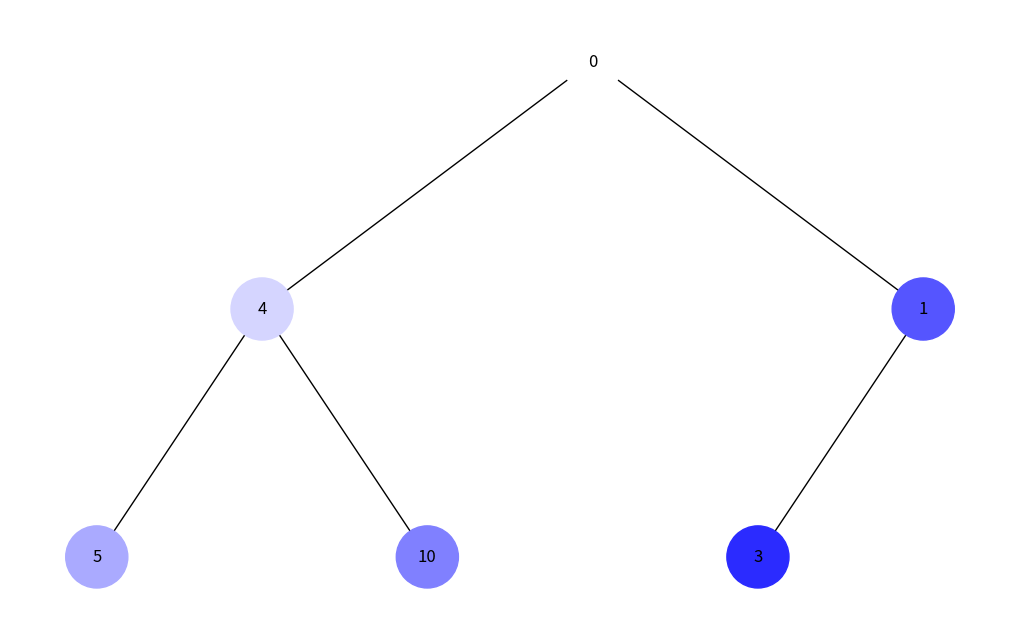
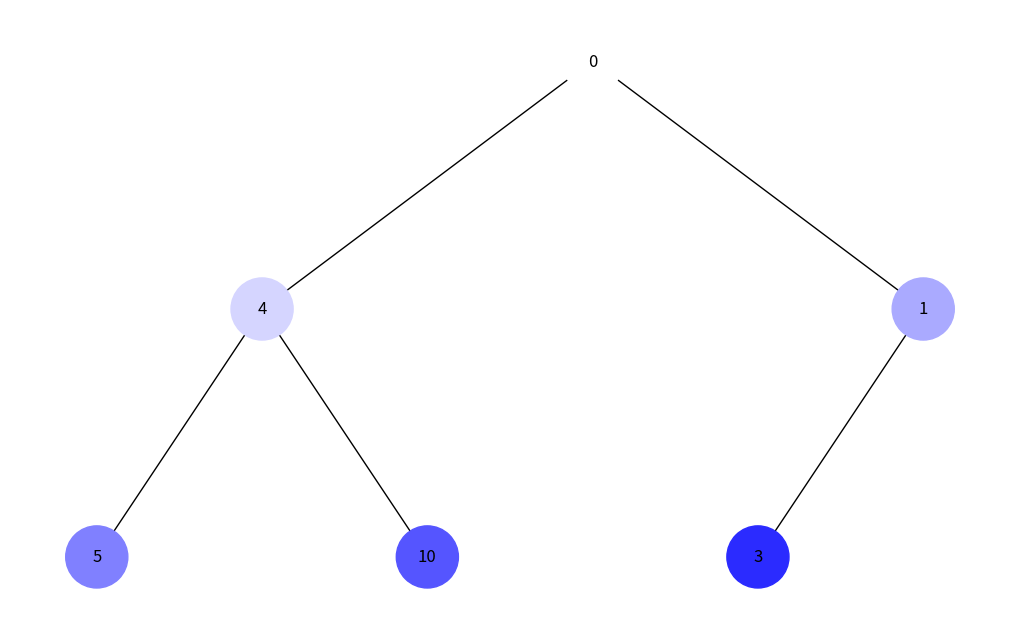

These charts were generated, in order, by the following Python code:
import uuid
import networkx as nx
import matplotlib.pyplot as plt
from collections import deque

class Node:
    def __init__(self, key, color="skyblue"):
        self.left = None
        self.right = None
        self.val = key
        self.color = color
        self.id = str(uuid.uuid4())

def update_colors(nodes, color_map):
    # Зміна кольору відповідно до порядку обходу
    n = len(nodes)
    colors = []
    for i, node in enumerate(nodes):
        # Генерування кольору: світліші кольори для пізніших вузлів
        intensity = 255 - int(255 * (i / n))
        color = f"#{intensity:02x}{intensity:02x}ff"  # відтінки синього
        colors.append(color)
        color_map[node] = color
    return colors

def bfs(tree, start_node):
    queue = deque([start_node])
    order = []
    color_map = {}
    while queue:
        node = queue.popleft()
        order.append(node)
        if node.left:
            queue.append(node.left)
        if node.right:
            queue.append(node.right)
    return order, color_map

def dfs(tree, start_node):
    stack = [start_node]
    order = []
    color_map = {}
    while stack:
        node = stack.pop()
        order.append(node)
        if node.right:
            stack.append(node.right)
        if node.left:
            stack.append(node.left)
    return order, color_map

def draw_tree(tree, traversal_func, start_node):
    order, color_map = traversal_func(tree, start_node)
    update_colors(order, color_map)

    pos = {}
    labels = {}
    tree_graph = nx.DiGraph()
    def add_node(node, x=0, y=0, layer=1):
        if node:
            tree_graph.add_node(node.id, color=color_map.get(node, node.color), label=node.val)
            labels[node.id] = node.val
            pos[node.id] = (x, y)
            if node.left:
                tree_graph.add_edge(node.id, node.left.id)
                add_node(node.left, x - 1 / 2 ** layer, y - 1, layer + 1)
            if node.right:
                tree_graph.add_edge(node.id, node.right.id)
                add_node(node.right, x + 1 / 2 ** layer, y - 1, layer + 1)
    add_node(start_node)

    colors = [node[1]['color'] for node in tree_graph.nodes(data=True)]
    plt.figure(figsize=(10, 6))
    nx.draw(tree_graph, pos, labels=labels, arrows=False, node_color=colors, node_size=2000)
    plt.show()

# Створення бінарного дерева
root = Node(0)
root.left = Node(4)
root.left.left = Node(5)
root.left.right = Node(10)
root.right = Node(1)
root.right.left = Node(3)

# Відображення DFS і BFS
print("DFS traversal:")
draw_tree(root, dfs, root)
print("BFS traversal:")
draw_tree(root, bfs, root)
